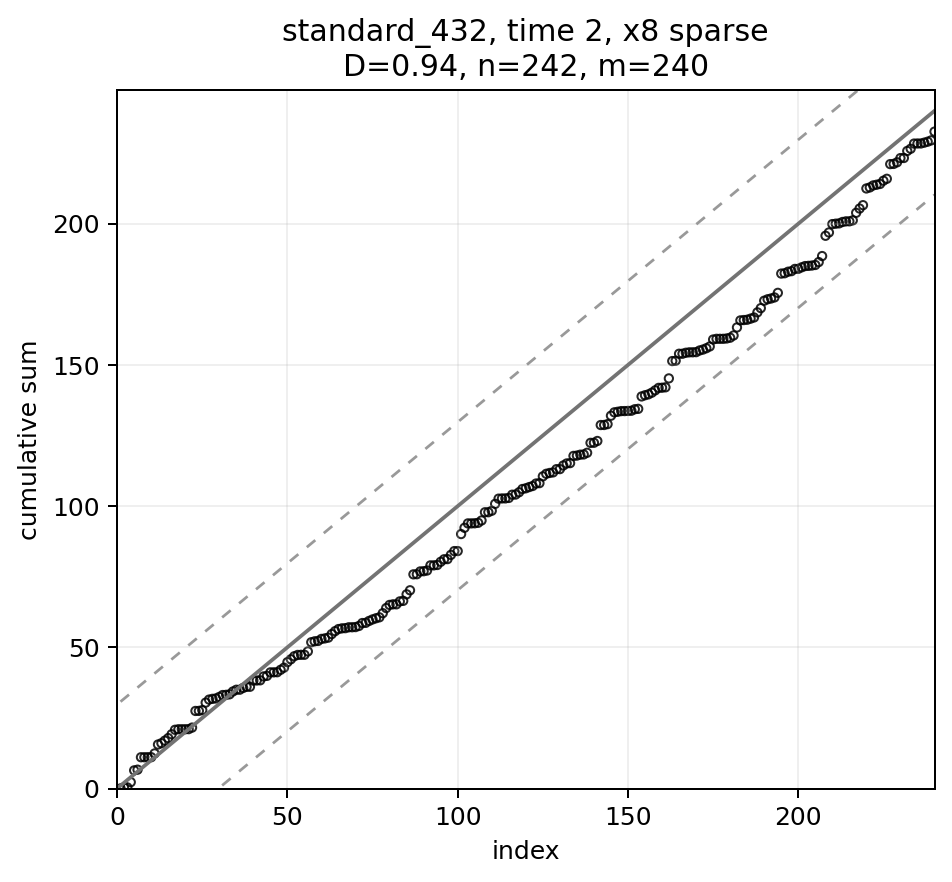

Source data for this figure (header and first rows):
index, frac_index, eigenvalue, y2, cumsum_y2, scaled_cumsum, expected, band_lower, band_upper, strategy, time_idx
1, 0.004167, 327.3, 0.0215, 0.0215, 8.960171985356522e-05, 1.0, -28.75, 30.75, standard_432, 2
2, 0.008333, 187.9, 0.3561, 0.3776, 0.001573, 2.0, -27.75, 31.75, standard_432, 2
3, 0.0125, 147.2, 0.01038, 0.388, 0.001617, 3.0, -26.75, 32.75, standard_432, 2
4, 0.01667, 112.7, 1.859, 2.247, 0.009364, 4.0, -25.75, 33.75, standard_432, 2
5, 0.02083, 107.5, 4.175, 6.423, 0.02676, 5.0, -24.75, 34.75, standard_432, 2
6, 0.025, 98.82, 0.2464, 6.669, 0.02779, 6.0, -23.75, 35.75, standard_432, 2
7, 0.02917, 79.71, 4.397, 11.07, 0.04611, 7.0, -22.75, 36.75, standard_432, 2
8, 0.03333, 76.41, 0.003752, 11.07, 0.04612, 8.0, -21.75, 37.75, standard_432, 2
9, 0.0375, 64.79, 0.01525, 11.09, 0.04619, 9.0, -20.75, 38.75, standard_432, 2
10, 0.04167, 64.25, 0.003622, 11.09, 0.0462, 10.0, -19.75, 39.75, standard_432, 2
11, 0.04583, 56.31, 1.322, 12.41, 0.05171, 11.0, -18.75, 40.75, standard_432, 2
12, 0.05, 54.35, 3.166, 15.58, 0.0649, 12.0, -17.75, 41.75, standard_432, 2
13, 0.05417, 50.8, 0.4633, 16.04, 0.06683, 13.0, -16.75, 42.75, standard_432, 2
14, 0.05833, 47.89, 0.9069, 16.95, 0.07061, 14.0, -15.75, 43.75, standard_432, 2
15, 0.0625, 44.36, 0.8964, 17.84, 0.07435, 15.0, -14.75, 44.75, standard_432, 2
16, 0.06667, 42.59, 1.364, 19.21, 0.08003, 16.0, -13.75, 45.75, standard_432, 2
17, 0.07083, 40.36, 1.591, 20.8, 0.08666, 17.0, -12.75, 46.75, standard_432, 2
18, 0.075, 37, 0.1809, 20.98, 0.08741, 18.0, -11.75, 47.75, standard_432, 2
19, 0.07917, 36.45, 0.003219, 20.98, 0.08743, 19.0, -10.75, 48.75, standard_432, 2
20, 0.08333, 35.07, 0.003996, 20.99, 0.08744, 20.0, -9.755, 49.75, standard_432, 2
21, 0.0875, 33.53, 0.03743, 21.02, 0.0876, 21.0, -8.755, 50.75, standard_432, 2
22, 0.09167, 32.6, 0.5438, 21.57, 0.08987, 22.0, -7.755, 51.75, standard_432, 2
23, 0.09583, 31.27, 5.897, 27.47, 0.1144, 23.0, -6.755, 52.75, standard_432, 2
24, 0.1, 30.62, 0.01915, 27.48, 0.1145, 24.0, -5.755, 53.75, standard_432, 2
25, 0.1042, 29.38, 0.2746, 27.76, 0.1157, 25.0, -4.755, 54.75, standard_432, 2
26, 0.1083, 28.18, 2.658, 30.42, 0.1267, 26.0, -3.755, 55.75, standard_432, 2
27, 0.1125, 28.11, 1.071, 31.49, 0.1312, 27.0, -2.755, 56.75, standard_432, 2
28, 0.1167, 26.76, 0.2657, 31.75, 0.1323, 28.0, -1.755, 57.75, standard_432, 2
29, 0.1208, 26.15, 0.1425, 31.9, 0.1329, 29.0, -0.7545, 58.75, standard_432, 2
30, 0.125, 25.86, 0.5325, 32.43, 0.1351, 30.0, 0.2455, 59.75, standard_432, 2
31, 0.1292, 25.07, 0.6725, 33.1, 0.1379, 31.0, 1.245, 60.75, standard_432, 2
32, 0.1333, 24.63, 0.07006, 33.17, 0.1382, 32.0, 2.245, 61.75, standard_432, 2
33, 0.1375, 23.58, 0.1817, 33.35, 0.139, 33.0, 3.245, 62.75, standard_432, 2
34, 0.1417, 23.24, 1.008, 34.36, 0.1432, 34.0, 4.245, 63.75, standard_432, 2
35, 0.1458, 22.93, 0.6132, 34.97, 0.1457, 35.0, 5.245, 64.75, standard_432, 2
36, 0.15, 22.4, 0.01584, 34.99, 0.1458, 36.0, 6.245, 65.75, standard_432, 2
37, 0.1542, 21.61, 0.6146, 35.6, 0.1484, 37.0, 7.245, 66.75, standard_432, 2
38, 0.1583, 21.38, 0.4024, 36.01, 0.15, 38.0, 8.245, 67.75, standard_432, 2
39, 0.1625, 21, 0.01966, 36.03, 0.1501, 39.0, 9.245, 68.75, standard_432, 2
40, 0.1667, 20.61, 2.208, 38.23, 0.1593, 40.0, 10.25, 69.75, standard_432, 2
41, 0.1708, 20.17, 0.01599, 38.25, 0.1594, 41.0, 11.25, 70.75, standard_432, 2
42, 0.175, 20.01, 0.06078, 38.31, 0.1596, 42.0, 12.25, 71.75, standard_432, 2
43, 0.1792, 19.21, 1.373, 39.68, 0.1654, 43.0, 13.25, 72.75, standard_432, 2
44, 0.1833, 19.11, 0.2069, 39.89, 0.1662, 44.0, 14.25, 73.75, standard_432, 2
45, 0.1875, 18.81, 1.236, 41.13, 0.1714, 45.0, 15.25, 74.75, standard_432, 2
46, 0.1917, 18.53, 0.01229, 41.14, 0.1714, 46.0, 16.25, 75.75, standard_432, 2
47, 0.1958, 18.08, 0.03868, 41.18, 0.1716, 47.0, 17.25, 76.75, standard_432, 2
48, 0.2, 17.97, 0.8563, 42.03, 0.1751, 48.0, 18.25, 77.75, standard_432, 2
49, 0.2042, 17.58, 0.7605, 42.79, 0.1783, 49.0, 19.25, 78.75, standard_432, 2
50, 0.2083, 17.25, 1.953, 44.75, 0.1864, 50.0, 20.25, 79.75, standard_432, 2
51, 0.2125, 17.04, 1.013, 45.76, 0.1907, 51.0, 21.25, 80.75, standard_432, 2
52, 0.2167, 16.92, 1.077, 46.84, 0.1952, 52.0, 22.25, 81.75, standard_432, 2
53, 0.2208, 16.5, 0.4613, 47.3, 0.1971, 53.0, 23.25, 82.75, standard_432, 2
54, 0.225, 16.3, 0.04669, 47.35, 0.1973, 54.0, 24.25, 83.75, standard_432, 2
55, 0.2292, 16.08, 0.01021, 47.36, 0.1973, 55.0, 25.25, 84.75, standard_432, 2
56, 0.2333, 15.92, 1.186, 48.54, 0.2023, 56.0, 26.25, 85.75, standard_432, 2
57, 0.2375, 15.78, 3.254, 51.8, 0.2158, 57.0, 27.25, 86.75, standard_432, 2
58, 0.2417, 15.64, 0.3305, 52.13, 0.2172, 58.0, 28.25, 87.75, standard_432, 2
59, 0.2458, 15.45, 0.1298, 52.26, 0.2177, 59.0, 29.25, 88.75, standard_432, 2
60, 0.25, 15.4, 0.7204, 52.98, 0.2207, 60.0, 30.25, 89.75, standard_432, 2
... 180 more rows
